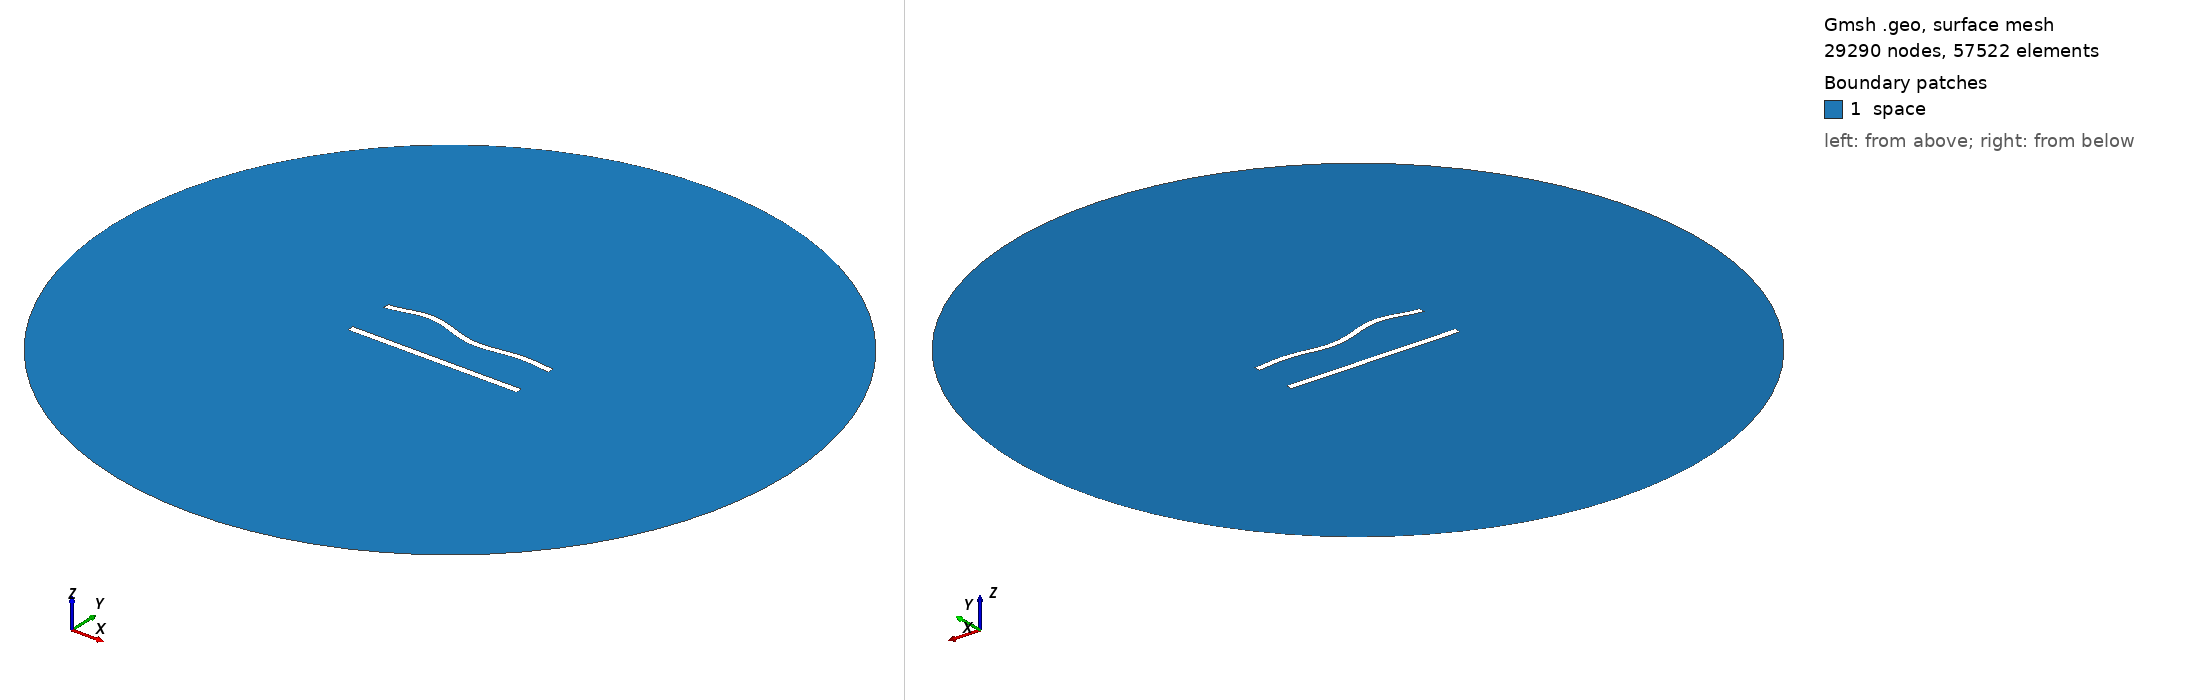

Gmsh geometry script, surface-meshed: 29290 nodes, 57522 surface elements. Boundary patches (legend numbers): 1 space. Left view from above one corner, right view from below the opposite corner. Legend entries are the model's physical surfaces. The drawing asked Gmsh for element sizes between 1% and 20% of the model's largest extent; the script's own settings can give other sizes.

=== 666.geo (drawn) ===
//---------------------------------------
// Geometry kernel
//---------------------------------------

SetFactory("OpenCASCADE");



//---------------------------------------
// Parameters of the geometry
//---------------------------------------

// Overetch of the upper plate
overetch = 0.125;

// Distance between the plates
distance = 27.5;

// Discretization over the x axis (for the deformation)
nx = 50; 

// Length of the plate
L = 100 - overetch; 

// Number of modes
n = 4; 

// 1st mode coefficient
coeff(1) = -1.5;
beta(1) = 0.596864 * 3.1415926535 / L;

// 2nd mode coefficient
coeff(2) = 0.0;
beta(2) = 1.49418 * 3.1415926535 / L;

// 3rd mode coefficient
coeff(3) = 1.5;
beta(3) = 2.50025 * 3.1415926535 / L;

// 4th mode coefficient
coeff(4) = 1.5;
beta(4) = 3.49999 * 3.1415926535 / L;



//---------------------------------------
// Upper plate (deformed rectangle)
//---------------------------------------

// Coordiantes of the upper plate
xmin = -50;
xmax = 50 - overetch;

// Height of the upper plate
yheight = 4 - 2 * overetch;

// Indexes of the points
UpperID[] = {};
LowerID[] = {};
LeftID[] = {};
RightID[] = {};

// Point index
p = 1;

// Horizontal edges
For i In {1:nx}
    x = xmin + (i-1)*(xmax - xmin)/(nx-1);

    y_bottom = distance / 2 + overetch;
    For j In {1:n}
        C = (Cosh(beta(j)*L) + Cos(beta(j)*L)) / (Sinh(beta(j)*L) + Sin(beta(j)*L));
        y_bottom  = y_bottom + coeff(j) * (Cosh(beta(j)*(x+50)) - Cos(beta(j)*(x+50)) - C * (Sinh(beta(j)*(x+50)) - Sin(beta(j)*(x+50))));
    EndFor

    y_top = y_bottom + yheight;

    Point(p) = {x, y_top, 0, 1.0};
    UpperID[i] = p;
    p = p + 1;

    Point(p) = {x, y_bottom, 0, 1.0};
    LowerID[i] = p;
    p = p + 1;
EndFor

// Create point lists
UpperPts[] = {}; LowerPts[] = {};
For i In {1:nx}
  UpperPts[] += {UpperID[i]};
  LowerPts[] += {LowerID[i]};
EndFor

// Build splines
Spline(1) = {UpperPts[]};
Spline(2) = {LowerPts[]};
Line(3) = {LowerPts[nx-1], UpperPts[nx-1]};
Line(4) = {LowerPts[0], UpperPts[0]};

// Build the plane surface
Curve Loop(1) = {2, 3, -1, -4};
Plane Surface(1) = {1};



//---------------------------------------
// Lower plate (rectangle)
//---------------------------------------

// Vertices
Point(1001) = {-50, -distance/2, 0, 1.0};
Point(1002) = { 50, -distance/2, 0, 1.0};
Point(1003) = { 50,  -distance/2 + 4, 0, 1.0};
Point(1004) = {-50,  -distance/2 + 4, 0, 1.0};

// Edges
Line(5) = {1001, 1002};
Line(6) = {1002, 1003};
Line(7) = {1003, 1004};
Line(8) = {1004, 1001};

// Plane surface
Line Loop(2) = {5, 6, 7, 8};
Plane Surface(2) = {2}; 



//---------------------------------------
// Outer (fictious) boundary
//---------------------------------------

// Points
Point(1005) = {0, 0, 0};       // Center
Point(1006) = {200, 0, 0};     // Start point
Point(1007) = {0, 200, 0};     // 90 degrees
Point(1008) = {-200, 0, 0};    // 180 degrees
Point(1009) = {0, -200, 0};    // 270 degrees

// Circle arcs (each needs start, center, end)
Circle(9) = {1006, 1005, 1007};
Circle(10) = {1007, 1005, 1008};
Circle(11) = {1008, 1005, 1009};
Circle(12) = {1009, 1005, 1006};

// Plane surface for the entire domain
Curve Loop(3) = {9, 10, 11, 12};
Surface(3) = {3};

// Subtract the plates from the whole domain to obtain the actual domain where we want to solve the equations
BooleanDifference{ Surface{3}; Delete; }{ Surface{1}; Surface{2}; Delete; }




//---------------------------------------
// Transfinite Lines/Curves
//---------------------------------------

// Set the number of points on the boundaries
r = 6;
d = 0.15;

// Plates
Transfinite Curve {1} = 50*r/4 Using Progression 1;
Transfinite Line {2} = 50*r Using Progression 1;
Transfinite Curve {3, 4} = 2*r Using Progression 1+d;
Transfinite Line {5} = 50*r/4 Using Progression 1;
Transfinite Line {7} = 50*r Using Progression 1;
Transfinite Line {6} = 2*r Using Progression 1-d;
Transfinite Line {8} = 2*r Using Progression 1+d;

// Outer boundary
Transfinite Line {9, 10, 11, 12} = 20 Using Progression 1;



//---------------------------------------
// Physical groups
//---------------------------------------                

// Physical curves (boundaries)
Physical Line("force_segment", 10) = {2};
Physical Line("upper_plate", 11) = {1, 3, 4};
Physical Line("lower_plate", 12) = {5, 6, 7, 8};
Physical Line("boundary", 20) = {9, 10, 11, 12};

// Physical Surfaces
Physical Surface("space", 30) = {3};



//---------------------------------------
// 6. Generate the Mesh
//---------------------------------------

// 2D mesh generation
Mesh 2;
